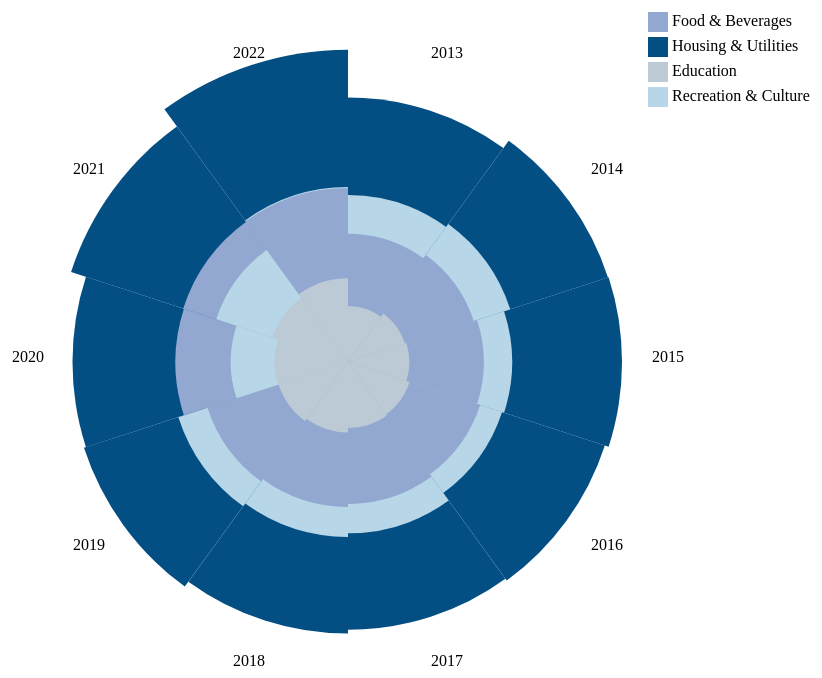
D3 v5 page, settled after 480 driven frames (8 s of simulated time); the page loaded 1 data file(s).


    d3.json("data.json").then(function(data) {


      data = data.sort((d1, d2) => d2.value - d1.value)

      // Set the dimensions and margins of the graph
      const margin = {top: 0, right: 30, bottom: 30, left: 40},
            width = 1000 - margin.left - margin.right,
            height = 1000 - margin.top - margin.bottom;

      // Append the svg object to the body of the page
      const svg = d3.select("svg")
                    .attr("width", width + margin.left + margin.right)
                    .attr("height", height + margin.top + margin.bottom)
                  .append("g")
                    .attr("transform", "translate(" + margin.left + "," + margin.top + ")");

      // Initialize the radius and angle scales
      const radius = 400
      const angle = d3.scaleLinear()
                      .domain([2013, 2023])
                      .range([0, 2 * Math.PI]);
      const cat = ["Food & Beverages","Housing & Utilities","Education","Recreation & Culture"]
      // Initialize the color scale
      const color = d3.scaleOrdinal()
                      .domain(cat)
                      .range(["#92a8d1", "#034f84", "#bccad6","#b7d7e8"]);

      // Create the arcs
      const arcs = d3.arc()
                    .innerRadius(0)
                    .outerRadius(d => d.value/100)
                    .startAngle((d, i) => angle(d.year))
                    .endAngle((d, i) => angle( d.year+1))

      // Add the arcs to the svg
      svg.selectAll("path")
          .data(data)
          .enter()
          .append("path")
          .attr("d", arcs)
          .attr("fill", d => color(d.consumption))
          .attr("transform", "translate(" + radius + "," + radius + ")")

      // Add the legend
      const size = 20
      svg.selectAll("rect")
      .data(cat)
      .join("rect")
        .attr("x", 700)
        .attr("y", function(d,i){ return 50 + i*(size+5)})
        .attr("width", size)
        .attr("height", size)
        .style("fill", function(d){ return color(d)})

      svg.selectAll("legend")
      .data(cat)
      .join("text")
        .attr("x", 700 + size*1.2)
        .attr("y", function(d,i){ return 50 + i*(size+5) + (size/2)})
        .text(function(d){ return d})
        .attr("text-anchor", "left")
        .style("alignment-baseline", "middle")


      // Add the labels
      svg.selectAll("label")
          .data(d3.range(2013, 2023))
          .enter()
          .append("text")
          .attr("transform", (d, i) => {
              const angleRad = (angle(d) + angle(d+1)) / 2;
              const x = Math.sin(angleRad) * radius * 0.8 + radius;
              const y = -Math.cos(angleRad) * radius * 0.8 + radius;
              return "translate(" + x + "," + y + ")";
          })
          .attr("text-anchor", "middle")
          .text(d => d);
    })

  

### data: data.json
[
 {
  "year": 2022,
  "consumption": "Food & Beverages",
  "value": 17405.0
 },
 {
  "year": 2021,
  "consumption": "Food & Beverages",
  "value": 17326.0
 },
 {
  "year": 2020,
  "consumption": "Food & Beverages",
  "value": 17255.0
 },
 {
  "year": 2019,
  "consumption": "Food & Beverages",
  "value": 14776.0
 },
 {
  "year": 2018,
  "consumption": "Food & Beverages",
  "value": 14508.0
 },
 {
  "year": 2017,
  "consumption": "Food & Beverages",
  "value": 14191.0
 },
 {
  "year": 2016,
  "consumption": "Food & Beverages",
  "value": 13898.0
 },
 {
  "year": 2015,
  "consumption": "Food & Beverages",
  "value": 13577.0
 },
 "... 32 more items"
]